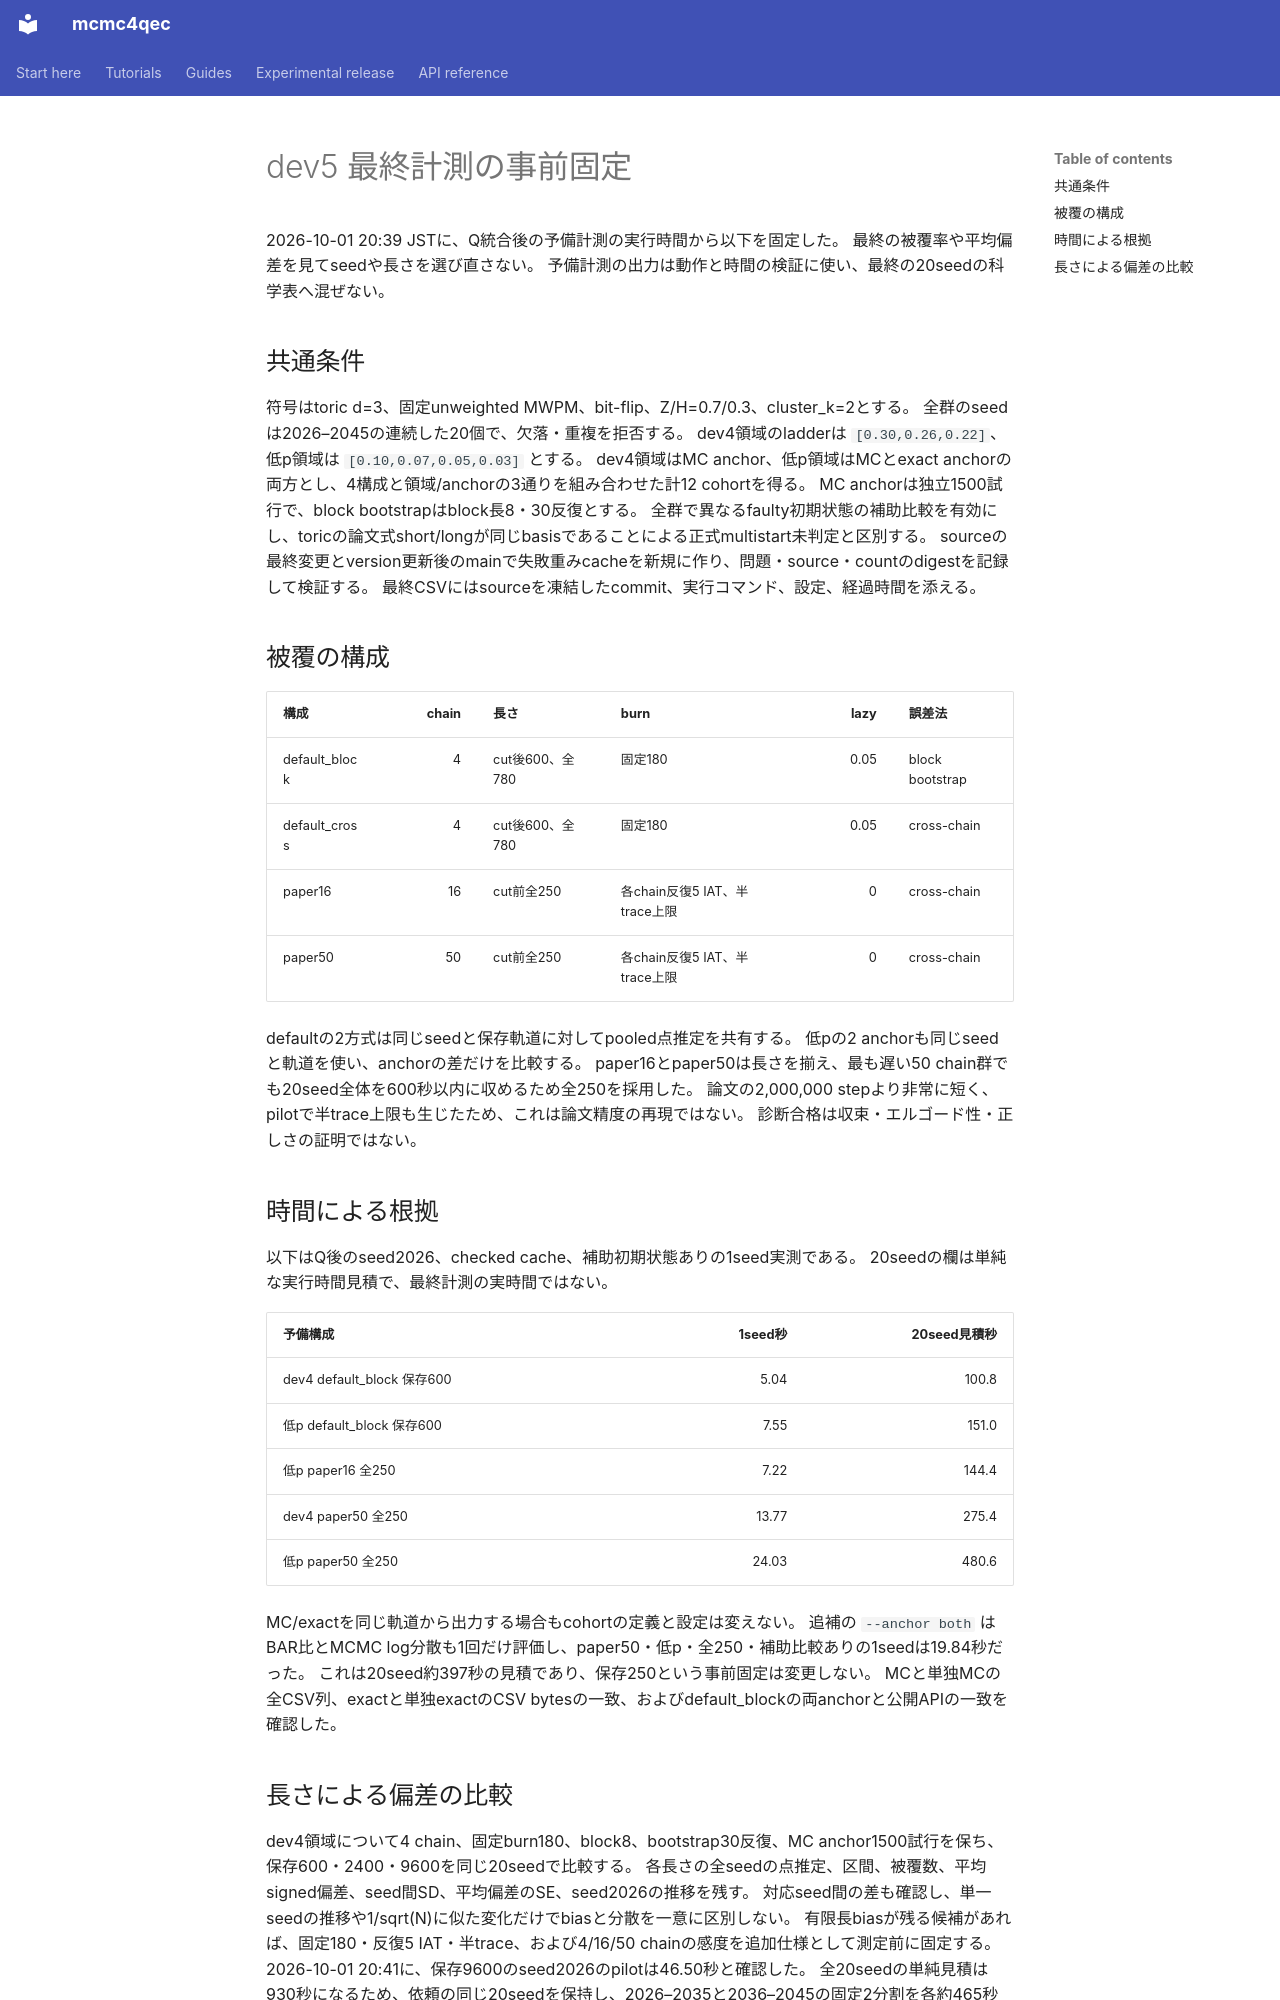

repository: junichiharuna/mcmc4qec · page: wp/measurement_plan_dev5_ja/index.html · generator: mkdocs

# dev5 最終計測の事前固定

2026-10-01 20:39 JSTに、Q統合後の予備計測の実行時間から以下を固定した。
最終の被覆率や平均偏差を見てseedや長さを選び直さない。
予備計測の出力は動作と時間の検証に使い、最終の20seedの科学表へ混ぜない。

## 共通条件

符号はtoric d=3、固定unweighted MWPM、bit-flip、Z/H=0.7/0.3、cluster_k=2とする。
全群のseedは2026–2045の連続した20個で、欠落・重複を拒否する。
dev4領域のladderは `[0.30,0.26,0.22]`、低p領域は `[0.10,0.07,0.05,0.03]` とする。
dev4領域はMC anchor、低p領域はMCとexact anchorの両方とし、4構成と領域/anchorの3通りを組み合わせた計12 cohortを得る。
MC anchorは独立1500試行で、block bootstrapはblock長8・30反復とする。
全群で異なるfaulty初期状態の補助比較を有効にし、toricの論文式short/longが同じbasisであることによる正式multistart未判定と区別する。
sourceの最終変更とversion更新後のmainで失敗重みcacheを新規に作り、問題・source・countのdigestを記録して検証する。
最終CSVにはsourceを凍結したcommit、実行コマンド、設定、経過時間を添える。

## 被覆の構成

| 構成 | chain | 長さ | burn | lazy | 誤差法 |
| --- | ---: | --- | --- | ---: | --- |
| default_block | 4 | cut後600、全780 | 固定180 | 0.05 | block bootstrap |
| default_cross | 4 | cut後600、全780 | 固定180 | 0.05 | cross-chain |
| paper16 | 16 | cut前全250 | 各chain反復5 IAT、半trace上限 | 0 | cross-chain |
| paper50 | 50 | cut前全250 | 各chain反復5 IAT、半trace上限 | 0 | cross-chain |

defaultの2方式は同じseedと保存軌道に対してpooled点推定を共有する。
低pの2 anchorも同じseedと軌道を使い、anchorの差だけを比較する。
paper16とpaper50は長さを揃え、最も遅い50 chain群でも20seed全体を600秒以内に収めるため全250を採用した。
論文の2,000,000 stepより非常に短く、pilotで半trace上限も生じたため、これは論文精度の再現ではない。
診断合格は収束・エルゴード性・正しさの証明ではない。

## 時間による根拠

以下はQ後のseed2026、checked cache、補助初期状態ありの1seed実測である。
20seedの欄は単純な実行時間見積で、最終計測の実時間ではない。

| 予備構成 | 1seed秒 | 20seed見積秒 |
| --- | ---: | ---: |
| dev4 default_block 保存600 | 5.04 | 100.8 |
| 低p default_block 保存600 | 7.55 | 151.0 |
| 低p paper16 全250 | 7.22 | 144.4 |
| dev4 paper50 全250 | 13.77 | 275.4 |
| 低p paper50 全250 | 24.03 | 480.6 |

MC/exactを同じ軌道から出力する場合もcohortの定義と設定は変えない。
追補の `--anchor both` はBAR比とMCMC log分散も1回だけ評価し、paper50・低p・全250・補助比較ありの1seedは19.84秒だった。
これは20seed約397秒の見積であり、保存250という事前固定は変更しない。
MCと単独MCの全CSV列、exactと単独exactのCSV bytesの一致、およびdefault_blockの両anchorと公開APIの一致を確認した。
